Labelled photos from "synthetic_data_split", an image-classification folder in CSC4790-Fall2024-Org/Synthetic-Training-Data-UAV-Detector. The possible labels are: drone, not drone.

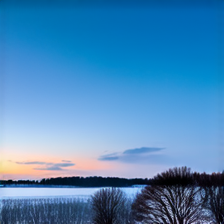
Label: not drone

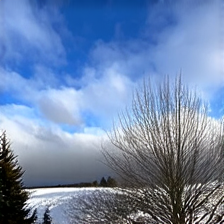
Label: not drone

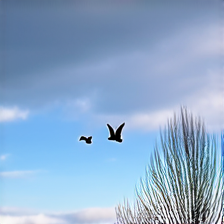
Label: not drone

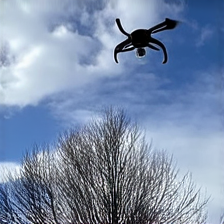
Label: drone

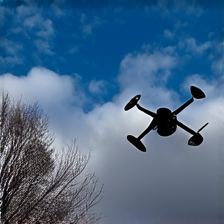
Label: drone

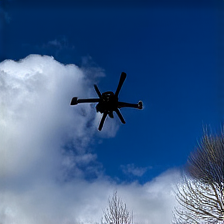
Label: drone
